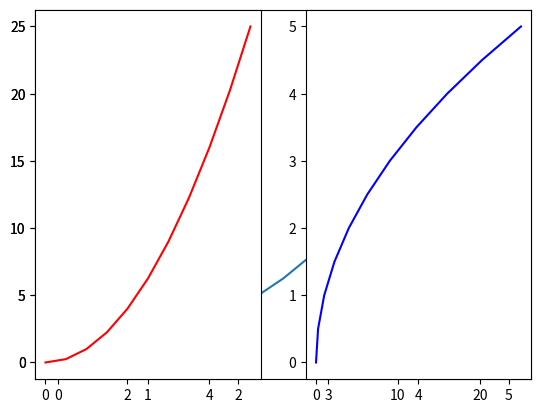
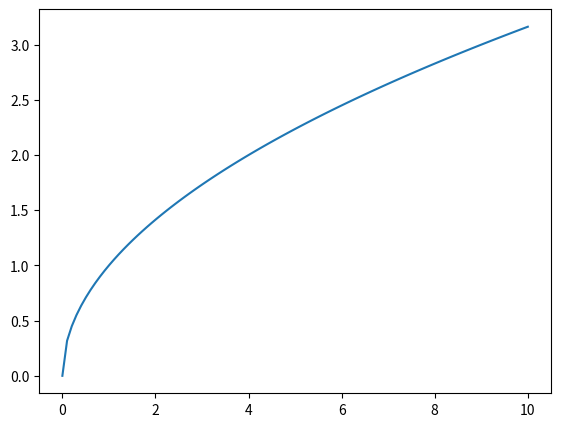

Python code for these plots, in order:
import matplotlib.pyplot as plt
import numpy as np

x = np.linspace(0,5,11)
y = x**2

plt.plot(x,y)
plt.show()

plt.subplot(1,2,1)
plt.plot(x,y,'r')
plt.subplot(1,2,2)

plt.plot(y,x,'b')
plt.show()

#using the oop for doing the plotting

x = np.linspace(0,10,100)
y = np.sqrt(x)

fig = plt.figure()
# first 2 number is the south west point, 3 - width, 4 - height
axes = fig.add_axes([0.1,0.1,0.8,0.8])
axes.plot(x,y)
fig

fig.savefig('myplot.pdf')


